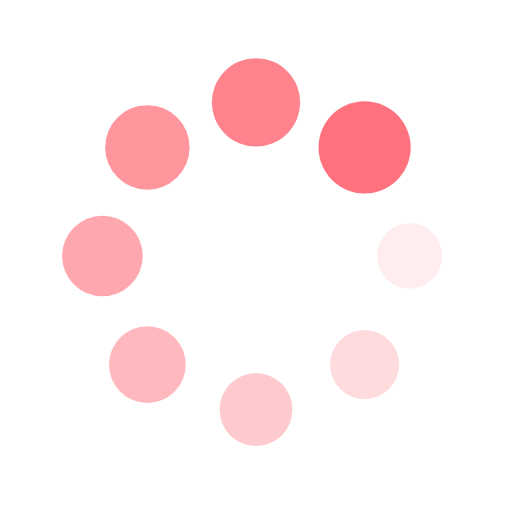
t = 0.00 s
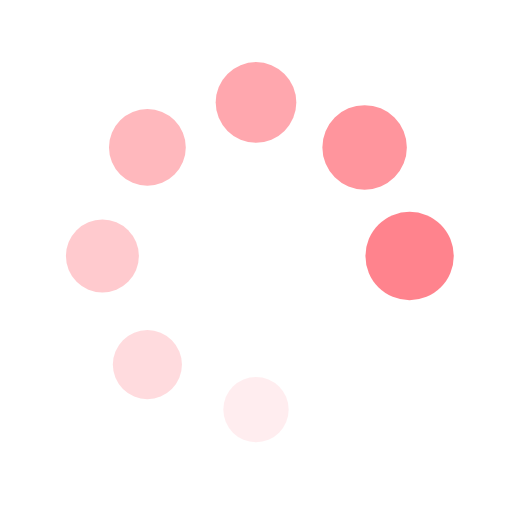
t = 0.24 s
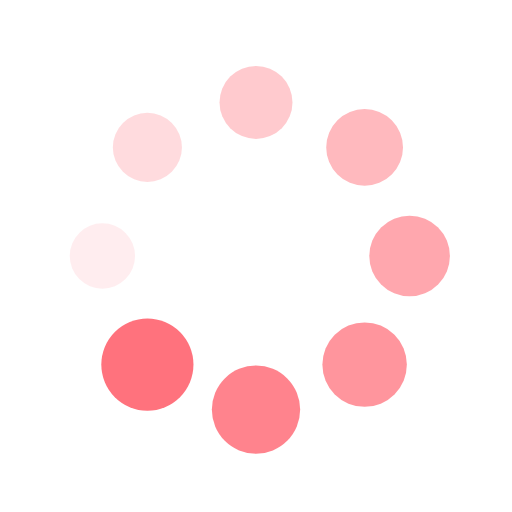
t = 0.48 s
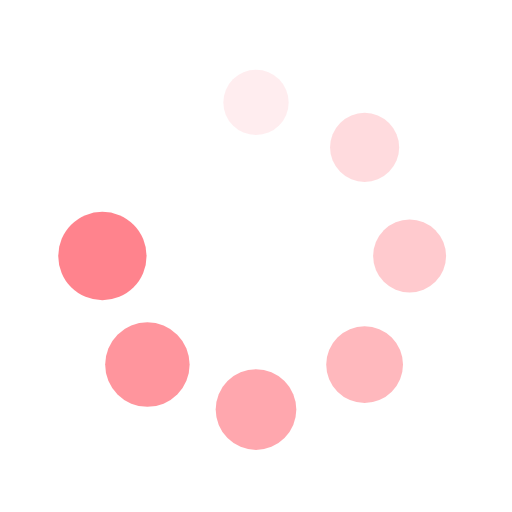
t = 0.72 s

The animated SVG that drew these frames (rendered in a browser with its animation timeline set to each time). Animation: 16 SMIL elements (animate=8,animateTransform=8); one cycle of 0.96 s, repeats indefinitely.

<?xml version="1.0" encoding="utf-8"?>
<svg xmlns="http://www.w3.org/2000/svg" xmlns:xlink="http://www.w3.org/1999/xlink" style="margin: auto; background: rgb(255, 255, 255); display: block; shape-rendering: auto;" width="200px" height="200px" viewBox="0 0 100 100" preserveAspectRatio="xMidYMid">
<g transform="translate(80,50)">
<g transform="rotate(0)">
<circle cx="0" cy="0" r="6" fill="#ff727d" fill-opacity="1">
  <animateTransform attributeName="transform" type="scale" begin="-0.8413461538461539s" values="1.5 1.5;1 1" keyTimes="0;1" dur="0.9615384615384615s" repeatCount="indefinite"></animateTransform>
  <animate attributeName="fill-opacity" keyTimes="0;1" dur="0.9615384615384615s" repeatCount="indefinite" values="1;0" begin="-0.8413461538461539s"></animate>
</circle>
</g>
</g><g transform="translate(71.21320343559643,71.21320343559643)">
<g transform="rotate(45)">
<circle cx="0" cy="0" r="6" fill="#ff727d" fill-opacity="0.875">
  <animateTransform attributeName="transform" type="scale" begin="-0.7211538461538461s" values="1.5 1.5;1 1" keyTimes="0;1" dur="0.9615384615384615s" repeatCount="indefinite"></animateTransform>
  <animate attributeName="fill-opacity" keyTimes="0;1" dur="0.9615384615384615s" repeatCount="indefinite" values="1;0" begin="-0.7211538461538461s"></animate>
</circle>
</g>
</g><g transform="translate(50,80)">
<g transform="rotate(90)">
<circle cx="0" cy="0" r="6" fill="#ff727d" fill-opacity="0.75">
  <animateTransform attributeName="transform" type="scale" begin="-0.6009615384615384s" values="1.5 1.5;1 1" keyTimes="0;1" dur="0.9615384615384615s" repeatCount="indefinite"></animateTransform>
  <animate attributeName="fill-opacity" keyTimes="0;1" dur="0.9615384615384615s" repeatCount="indefinite" values="1;0" begin="-0.6009615384615384s"></animate>
</circle>
</g>
</g><g transform="translate(28.786796564403577,71.21320343559643)">
<g transform="rotate(135)">
<circle cx="0" cy="0" r="6" fill="#ff727d" fill-opacity="0.625">
  <animateTransform attributeName="transform" type="scale" begin="-0.4807692307692307s" values="1.5 1.5;1 1" keyTimes="0;1" dur="0.9615384615384615s" repeatCount="indefinite"></animateTransform>
  <animate attributeName="fill-opacity" keyTimes="0;1" dur="0.9615384615384615s" repeatCount="indefinite" values="1;0" begin="-0.4807692307692307s"></animate>
</circle>
</g>
</g><g transform="translate(20,50.00000000000001)">
<g transform="rotate(180)">
<circle cx="0" cy="0" r="6" fill="#ff727d" fill-opacity="0.5">
  <animateTransform attributeName="transform" type="scale" begin="-0.3605769230769231s" values="1.5 1.5;1 1" keyTimes="0;1" dur="0.9615384615384615s" repeatCount="indefinite"></animateTransform>
  <animate attributeName="fill-opacity" keyTimes="0;1" dur="0.9615384615384615s" repeatCount="indefinite" values="1;0" begin="-0.3605769230769231s"></animate>
</circle>
</g>
</g><g transform="translate(28.78679656440357,28.786796564403577)">
<g transform="rotate(225)">
<circle cx="0" cy="0" r="6" fill="#ff727d" fill-opacity="0.375">
  <animateTransform attributeName="transform" type="scale" begin="-0.24038461538461536s" values="1.5 1.5;1 1" keyTimes="0;1" dur="0.9615384615384615s" repeatCount="indefinite"></animateTransform>
  <animate attributeName="fill-opacity" keyTimes="0;1" dur="0.9615384615384615s" repeatCount="indefinite" values="1;0" begin="-0.24038461538461536s"></animate>
</circle>
</g>
</g><g transform="translate(49.99999999999999,20)">
<g transform="rotate(270)">
<circle cx="0" cy="0" r="6" fill="#ff727d" fill-opacity="0.25">
  <animateTransform attributeName="transform" type="scale" begin="-0.12019230769230768s" values="1.5 1.5;1 1" keyTimes="0;1" dur="0.9615384615384615s" repeatCount="indefinite"></animateTransform>
  <animate attributeName="fill-opacity" keyTimes="0;1" dur="0.9615384615384615s" repeatCount="indefinite" values="1;0" begin="-0.12019230769230768s"></animate>
</circle>
</g>
</g><g transform="translate(71.21320343559643,28.78679656440357)">
<g transform="rotate(315)">
<circle cx="0" cy="0" r="6" fill="#ff727d" fill-opacity="0.125">
  <animateTransform attributeName="transform" type="scale" begin="0s" values="1.5 1.5;1 1" keyTimes="0;1" dur="0.9615384615384615s" repeatCount="indefinite"></animateTransform>
  <animate attributeName="fill-opacity" keyTimes="0;1" dur="0.9615384615384615s" repeatCount="indefinite" values="1;0" begin="0s"></animate>
</circle>
</g>
</g>
<!-- [ldio] generated by https://loading.io/ --></svg>
